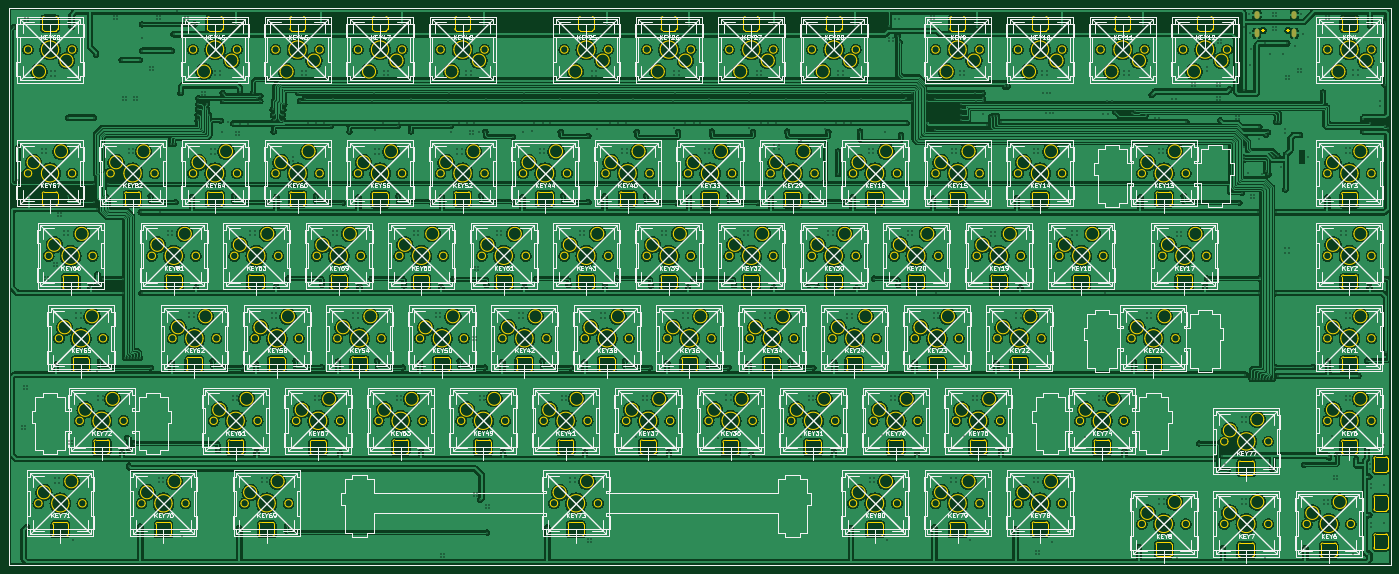
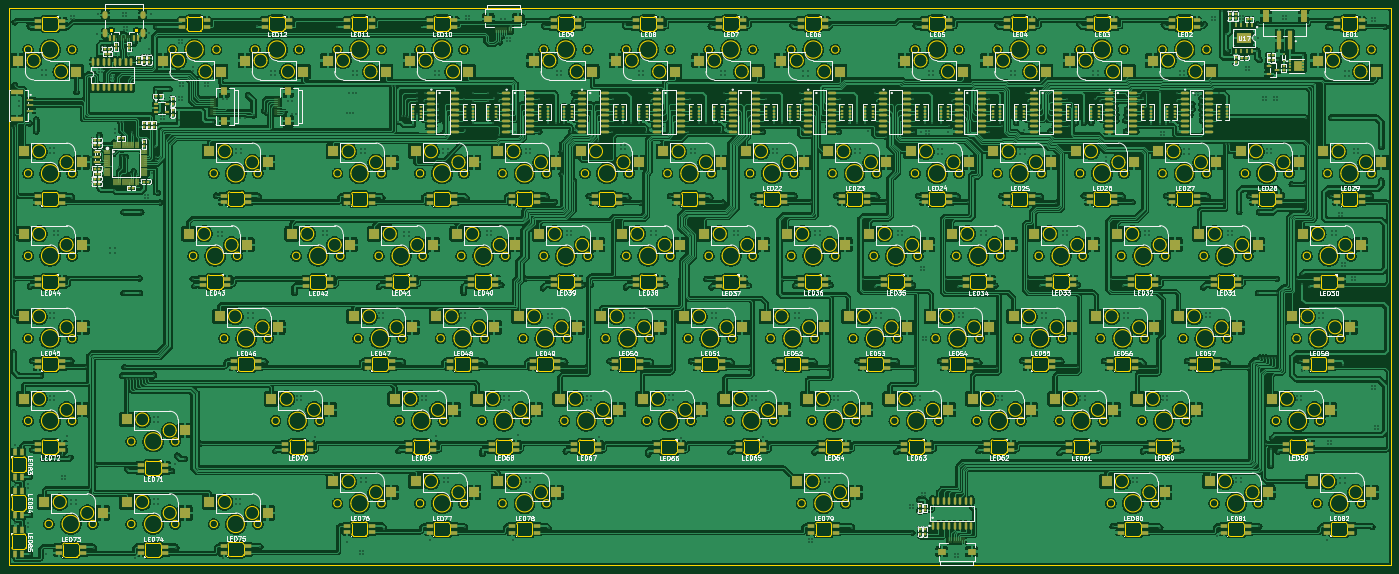
Circuit board: 11 layer files. Board 319.1 x 128.7 mm.
- bottom_copper: KeyBoard-B_Cu.gbr (1989900 bytes)
- bottom_mask: KeyBoard-B_Mask.gbr (36908 bytes)
- paste: KeyBoard-B_Paste.gbr (65112 bytes)
- bottom_silk: KeyBoard-B_Silkscreen.gbr (258697 bytes)
- outline: KeyBoard-Edge_Cuts.gbr (130788 bytes)
- top_copper: KeyBoard-F_Cu.gbr (1418455 bytes)
- top_mask: KeyBoard-F_Mask.gbr (675 bytes)
- paste: KeyBoard-F_Paste.gbr (466 bytes)
- top_silk: KeyBoard-F_Silkscreen.gbr (325748 bytes)
- drill: KeyBoard-NPTH.drl (277 bytes)
- drill: KeyBoard-PTH.drl (16996 bytes)

=== bottom_copper: KeyBoard-B_Cu.gbr (1989900 bytes, source omitted) ===
=== bottom_mask: KeyBoard-B_Mask.gbr (36908 bytes, source omitted) ===
=== paste: KeyBoard-B_Paste.gbr (65112 bytes, source omitted) ===
=== bottom_silk: KeyBoard-B_Silkscreen.gbr (258697 bytes, source omitted) ===
=== outline: KeyBoard-Edge_Cuts.gbr (130788 bytes, source omitted) ===
=== top_copper: KeyBoard-F_Cu.gbr (1418455 bytes, source omitted) ===
=== top_mask: KeyBoard-F_Mask.gbr ===
%TF.GenerationSoftware,KiCad,Pcbnew,8.0.8*%
%TF.CreationDate,2025-06-29T14:56:53+08:00*%
%TF.ProjectId,KeyBoard,4b657942-6f61-4726-942e-6b696361645f,rev?*%
%TF.SameCoordinates,Original*%
%TF.FileFunction,Soldermask,Top*%
%TF.FilePolarity,Negative*%
%FSLAX46Y46*%
G04 Gerber Fmt 4.6, Leading zero omitted, Abs format (unit mm)*
G04 Created by KiCad (PCBNEW 8.0.8) date 2025-06-29 14:56:53*
%MOMM*%
%LPD*%
G01*
G04 APERTURE LIST*
%ADD10O,1.199000X1.801000*%
%ADD11O,1.100000X1.999000*%
G04 APERTURE END LIST*
D10*
%TO.C,USBC1*%
X595529500Y-4066000D03*
D11*
X595529500Y-8264500D03*
D10*
X604170500Y-4066000D03*
D11*
X604170500Y-8264500D03*
%TD*%
M02*

=== paste: KeyBoard-F_Paste.gbr ===
%TF.GenerationSoftware,KiCad,Pcbnew,8.0.8*%
%TF.CreationDate,2025-06-29T14:56:53+08:00*%
%TF.ProjectId,KeyBoard,4b657942-6f61-4726-942e-6b696361645f,rev?*%
%TF.SameCoordinates,Original*%
%TF.FileFunction,Paste,Top*%
%TF.FilePolarity,Positive*%
%FSLAX46Y46*%
G04 Gerber Fmt 4.6, Leading zero omitted, Abs format (unit mm)*
G04 Created by KiCad (PCBNEW 8.0.8) date 2025-06-29 14:56:53*
%MOMM*%
%LPD*%
G01*
G04 APERTURE LIST*
G04 APERTURE END LIST*
M02*

=== top_silk: KeyBoard-F_Silkscreen.gbr (325748 bytes, source omitted) ===
=== drill: KeyBoard-NPTH.drl ===
M48
; DRILL file {KiCad 8.0.8} date 2025-06-29T14:56:54+0800
; FORMAT={-:-/ absolute / inch / decimal}
; #@! TF.CreationDate,2025-06-29T14:56:54+08:00
; #@! TF.GenerationSoftware,Kicad,Pcbnew,8.0.8
; #@! TF.FileFunction,NonPlated,1,2,NPTH
FMAT,2
INCH
%
G90
G05
M30

=== drill: KeyBoard-PTH.drl (16996 bytes, source omitted) ===
